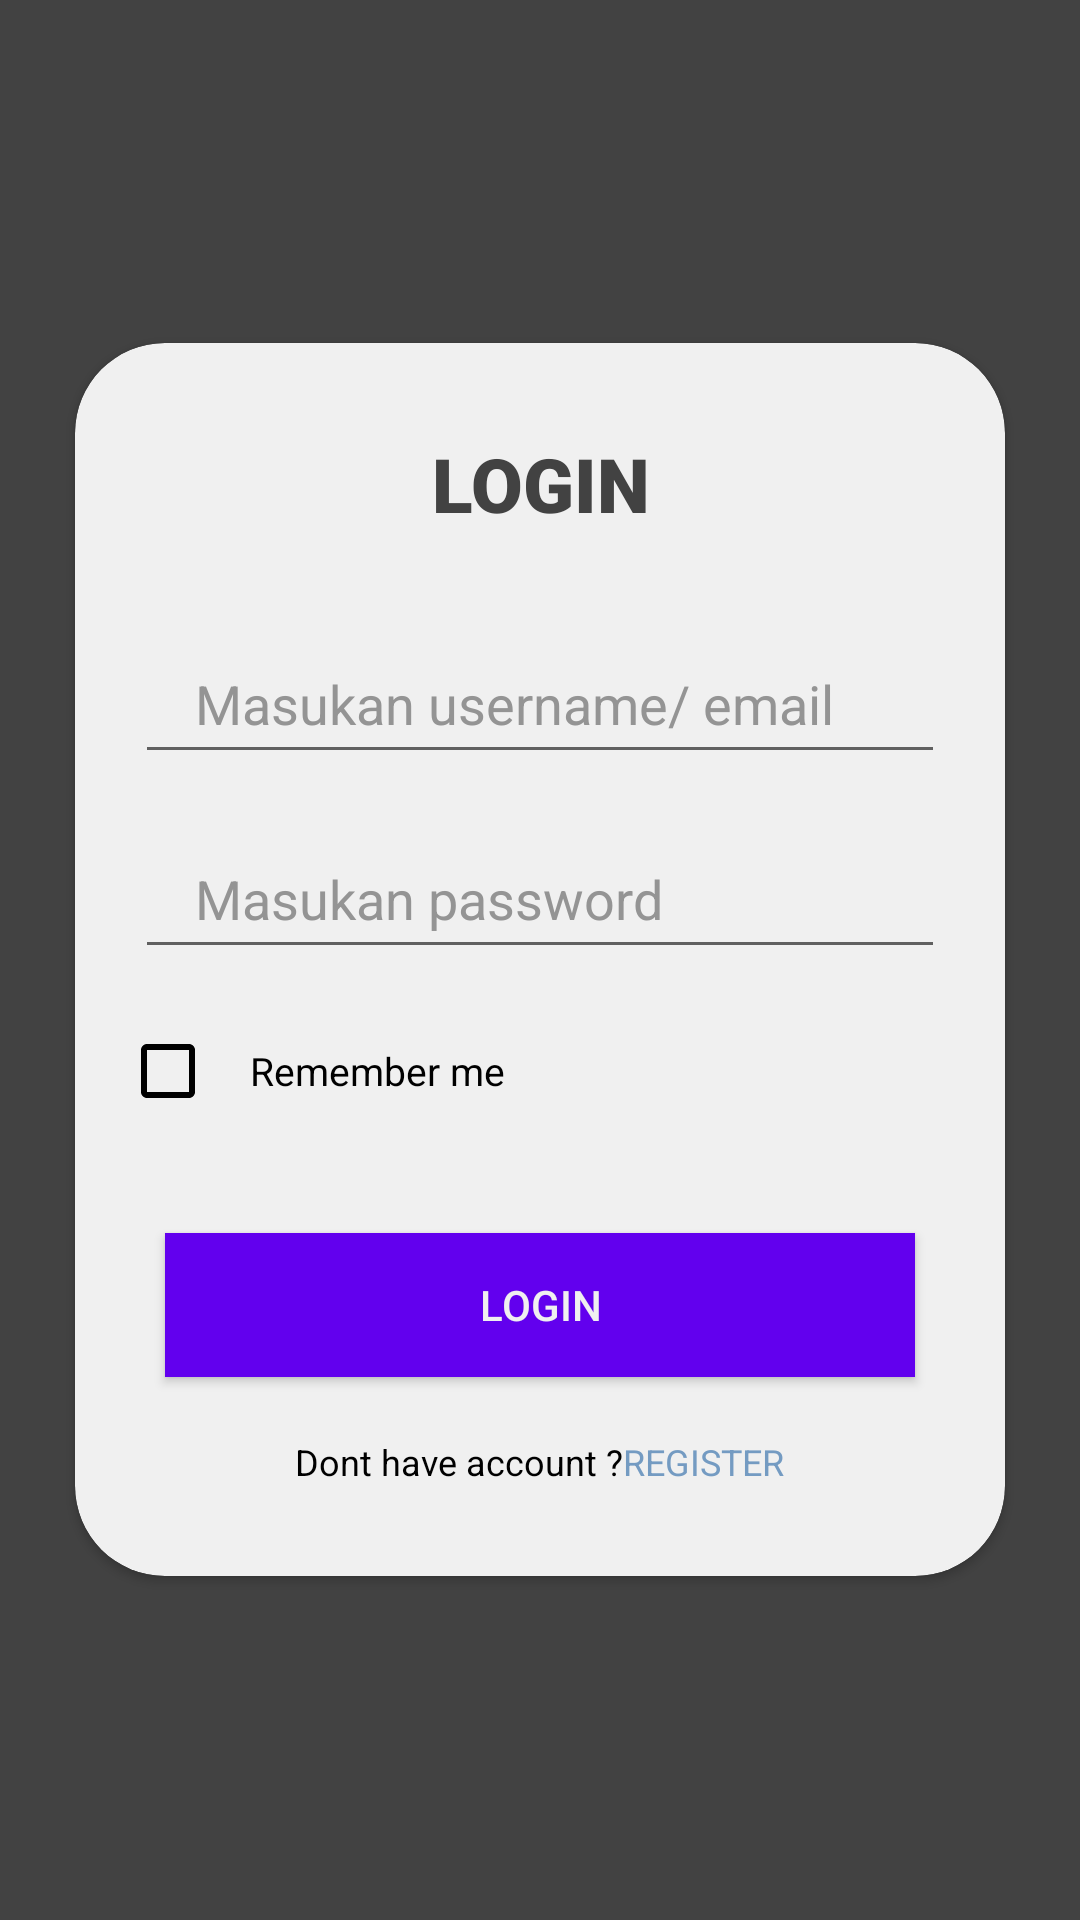

Here is an Android app screen rendered from its layout file. Give the layout XML and the strings, colors and styles it references.
<!-- AndroidManifest.xml: application theme Theme.Pertemuan_5 -->
<!-- res/layout/activity_login.xml -->
<?xml version="1.0" encoding="utf-8"?>
<RelativeLayout xmlns:android="http://schemas.android.com/apk/res/android"
    xmlns:tools="http://schemas.android.com/tools"
    android:layout_width="match_parent"
    android:layout_height="match_parent"
    xmlns:app="http://schemas.android.com/apk/res-auto"
    android:background="@color/cardview_dark_background"
    tools:context=".LoginActivity"
    android:layout_gravity="center"
    android:id="@+id/body">

    <androidx.cardview.widget.CardView
        android:layout_width="match_parent"
        android:layout_height="wrap_content"
        android:layout_marginHorizontal="25dp"
        android:backgroundTint="@color/semi_white"
        android:layout_centerVertical="true"
        app:cardCornerRadius="30dp">
        >
        <LinearLayout
            android:layout_width="match_parent"
            android:layout_height="match_parent"
            android:orientation="vertical"
            android:paddingBottom="30dp">>

            <TextView
                android:layout_width="match_parent"
                android:layout_height="wrap_content"
                android:text="@string/loginn"
                android:textAlignment="center"
                android:textSize="25sp"
                android:textColor="@color/cardview_dark_background"
                android:textStyle="bold"
                android:fontFamily="sans-serif-black"
                android:layout_marginTop="30dp"
                />

            <EditText
                android:id="@+id/edt_username"
                android:layout_width="match_parent"
                android:layout_height="50dp"
                android:layout_marginTop="30dp"
                android:layout_marginHorizontal="20dp"
                android:textColor="@color/black"
                android:textColorHint="@color/light_grey"
                android:hint="@string/masukan_username_email"
                android:paddingLeft="20dp"
                />

            <EditText
                android:id="@+id/edt_password"
                android:inputType="textPassword"
                android:layout_width="match_parent"
                android:layout_height="50dp"
                android:layout_marginTop="15dp"
                android:layout_marginHorizontal="20dp"
                android:textColor="@color/black"
                android:textColorHint="@color/light_grey"
                android:hint="@string/masukan_password"
                android:paddingLeft="20dp"
                />

            <LinearLayout
                android:layout_width="wrap_content"
                android:layout_height="wrap_content"
                android:layout_marginStart="15dp"
                android:layout_marginTop="10dp"
                >
                <CheckBox
                    android:id="@+id/acc2"
                    android:layout_width="wrap_content"
                    android:layout_height="wrap_content"
                    android:foregroundTint="@color/black"
                    android:buttonTint="@color/black"/>
                <TextView
                    android:layout_gravity="center"
                    android:layout_width="wrap_content"
                    android:layout_height="wrap_content"
                    android:layout_marginStart="-5dp"
                    android:text="@string/remember_me"
                    android:textSize="13sp"
                    android:textColor="@color/black"/>
            </LinearLayout>

            <androidx.appcompat.widget.AppCompatButton
                android:id="@+id/to_homepage"
                android:layout_width="match_parent"
                android:layout_height="wrap_content"
                android:text="@string/login"
                android:layout_marginHorizontal="30dp"
                android:background="@color/purple_500"
                android:textColor="@color/semi_white"
                android:layout_marginTop="30dp"
                android:layout_marginBottom="10dp"/>

            <LinearLayout
                android:layout_width="wrap_content"
                android:layout_height="wrap_content"
                android:orientation="horizontal"
                android:layout_gravity="center_horizontal"
                android:layout_marginTop="10dp">

                <TextView
                    android:layout_width="wrap_content"
                    android:layout_height="match_parent"
                    android:layout_gravity="center"
                    android:text="@string/dont_have_account"
                    android:textColor="@color/black"
                    android:textSize="12sp" />

                <TextView
                    android:id="@+id/to_register"
                    android:layout_gravity="center"
                    android:layout_width="wrap_content"
                    android:layout_height="wrap_content"
                    android:text="@string/register"
                    android:textSize="12sp"
                    android:textColor="@color/biru"/>
            </LinearLayout>

        </LinearLayout>

    </androidx.cardview.widget.CardView>


</RelativeLayout>
<!-- resources referenced by this layout -->
<resources>
  <color name="biru">#749BC2</color>
  <color name="black">#FF000000</color>
  <color name="light_grey">#949494</color>
  <color name="purple_500">#FF6200EE</color>
  <color name="semi_white">#F0F0F0</color>
  <string name="dont_have_account">Dont have account ?</string>
  <string name="login">Login</string>
  <string name="loginn">LOGIN</string>
  <string name="masukan_password">Masukan password</string>
  <string name="masukan_username_email">Masukan username/ email</string>
  <string name="register">REGISTER</string>
  <string name="remember_me">Remember me</string>
  <style name="Theme.Pertemuan_5" parent="Theme.MaterialComponents.DayNight.NoActionBar">
          <item name="colorPrimary">@color/purple_500</item>
          <item name="colorPrimaryVariant">@color/purple_700</item>
          <item name="colorOnPrimary">@color/white</item>
          <item name="colorSecondary">@color/teal_200</item>
          <item name="colorSecondaryVariant">@color/teal_700</item>
          <item name="colorOnSecondary">@color/black</item>
          <item name="android:statusBarColor">?attr/colorPrimaryVariant</item>
      </style>
  <color name="purple_700">#FF3700B3</color>
  <color name="white">#FFFFFFFF</color>
  <color name="teal_200">#FF03DAC5</color>
  <color name="teal_700">#FF018786</color>
</resources>
